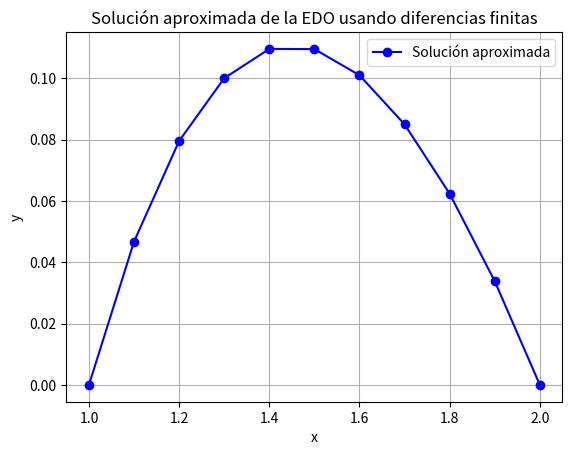

Write the Python code that produced this figure.
import numpy as np
import matplotlib.pyplot as plt

# Parámetros del problema
h = 0.1  # paso de discretización
x0, xn = 1, 2  # intervalo
N = int((xn - x0) / h)  # número de puntos internos
x_values = np.linspace(x0, xn, N + 1)  # valores de x_i

# Condiciones de frontera
y0 = 0
yN = 0

# Inicialización de la matriz A y el vector B para el sistema Ax = B
A = np.zeros((N+1, N+1))  # matriz de coeficientes
B = np.zeros(N+1)  # vector independiente

# Aplicamos las condiciones de frontera en el sistema
A[0, 0] = 1
B[0] = y0  # y(1) = 0
A[N, N] = 1
B[N] = yN  # y(2) = 0

# Llenado de la matriz A y el vector B usando diferencias finitas
for i in range(1, N):
    xi = x_values[i]
    
    # Coeficientes para y_{i-1}, y_i, y_{i+1} en la ecuación de diferencias finitas
    A[i, i-1] = 1 / h**2 - 1 / (2 * h * xi)  # coeficiente de y_{i-1}
    A[i, i] = -2 / h**2 + 3 / xi**2          # coeficiente de y_i
    A[i, i+1] = 1 / h**2 + 1 / (2 * h * xi)  # coeficiente de y_{i+1}
    
    # Término independiente correspondiente
    B[i] = np.log(xi) / xi - 1

# Imprimir la matriz A y el vector B
print("Matriz A:")
print(A)
print("\nVector B:")
print(B)

# Resolución del sistema de ecuaciones lineales
y_values = np.linalg.solve(A, B)

# Mostrar resultados en la terminal
print("\nResultados aproximados de y en cada x_i:")
for i in range(N + 1):
    print(f"x = {x_values[i]:.2f}, y ≈ {y_values[i]:.5f}")

# Visualizar los resultados en una gráfica
plt.plot(x_values, y_values, marker='o', color='b', label="Solución aproximada")
plt.xlabel("x")
plt.ylabel("y")
plt.title("Solución aproximada de la EDO usando diferencias finitas")
plt.legend()
plt.grid()
plt.show()
